The GitHub repository ayushpaliwal1920/BloodGroup_image_recognization contains a labelled image folder "dataset" with 8 categories: A negative blood type, A positive blood type, AB negative blood type, AB positive blood type, B negative blood type, B positive blood type, O negative blood type, O positive blood type. Examples follow, each with its label.

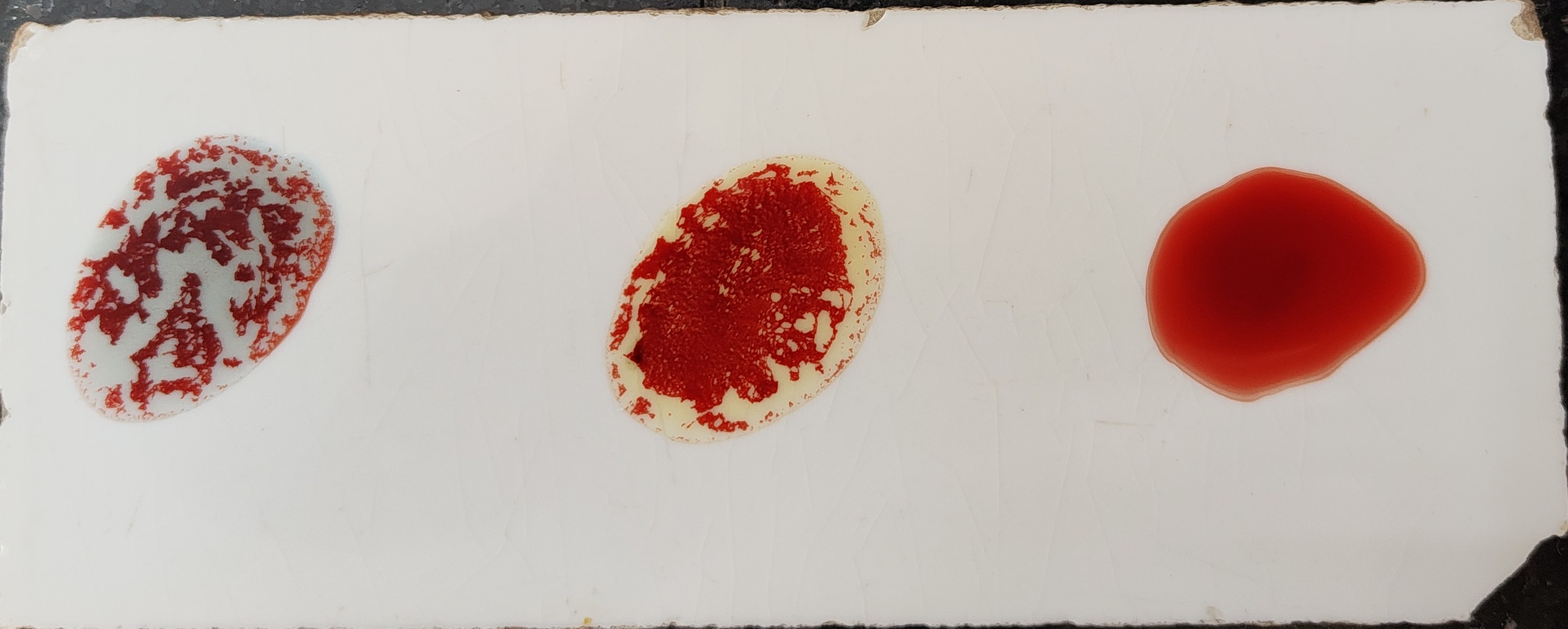
Label: AB negative blood type

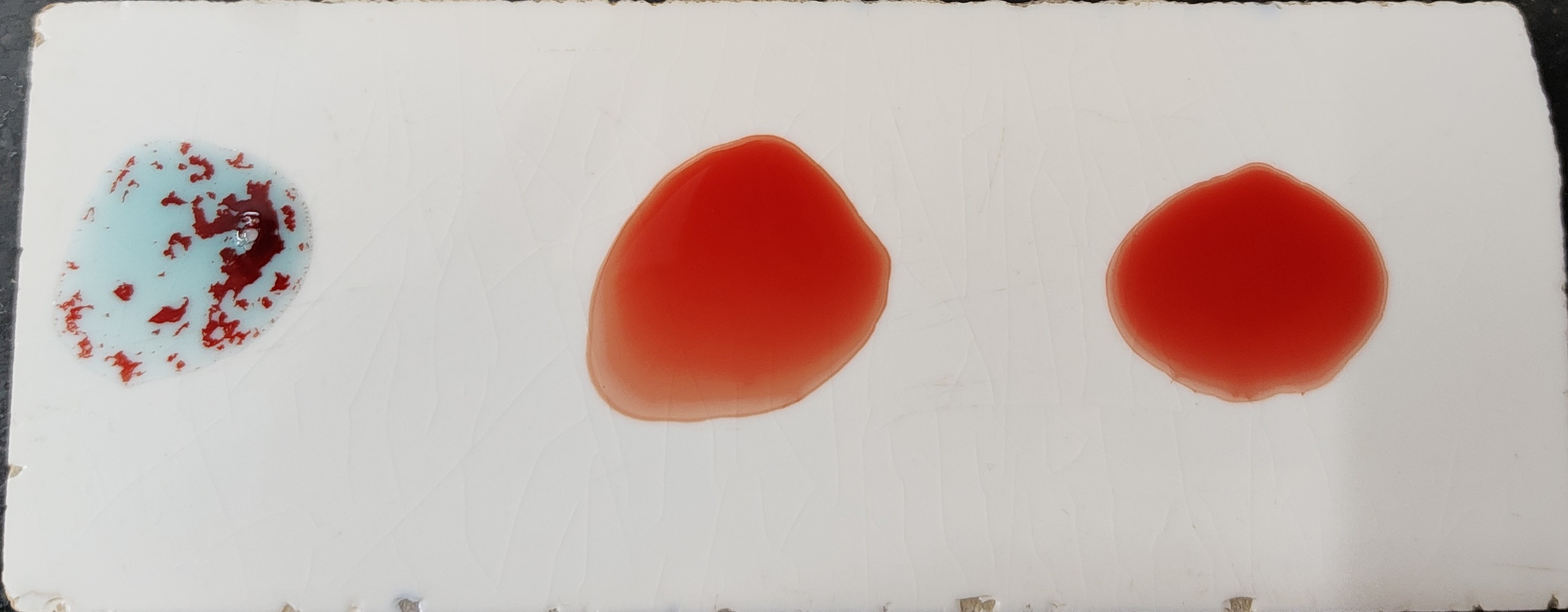
Label: A negative blood type

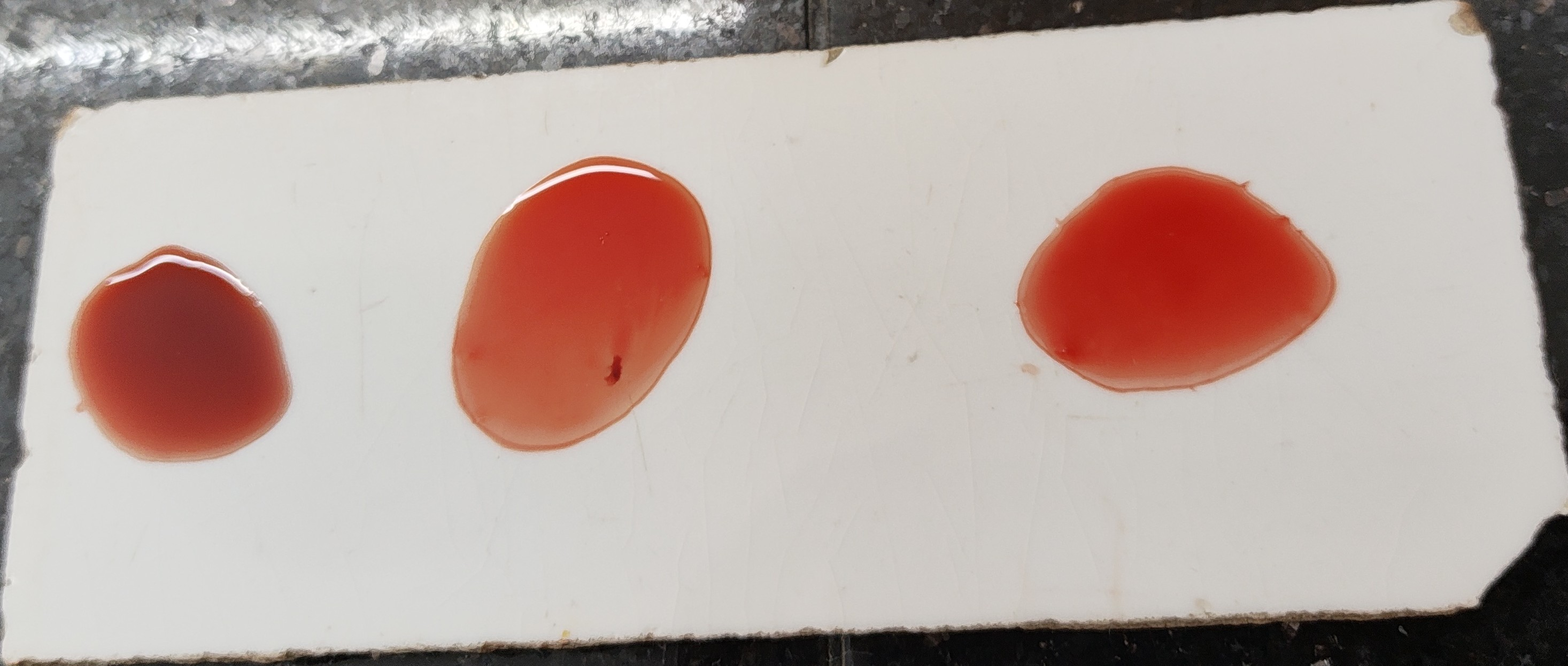
Label: O negative blood type

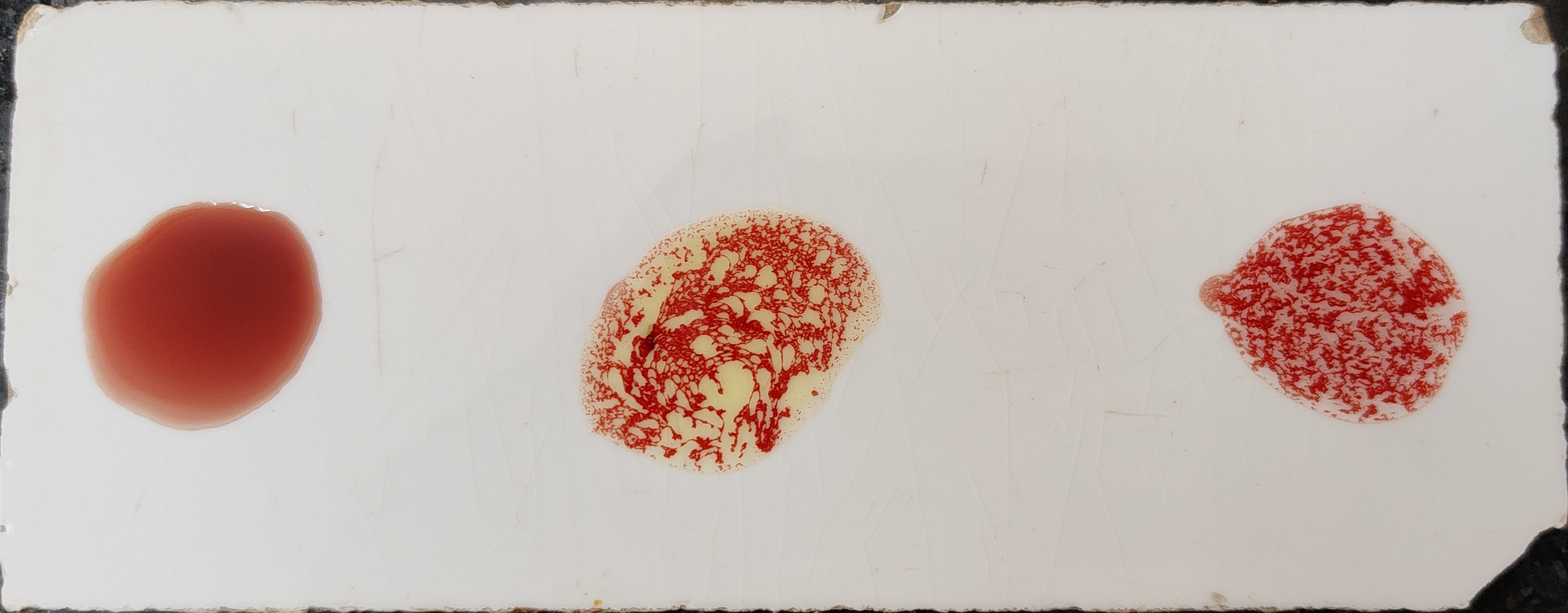
Label: B positive blood type

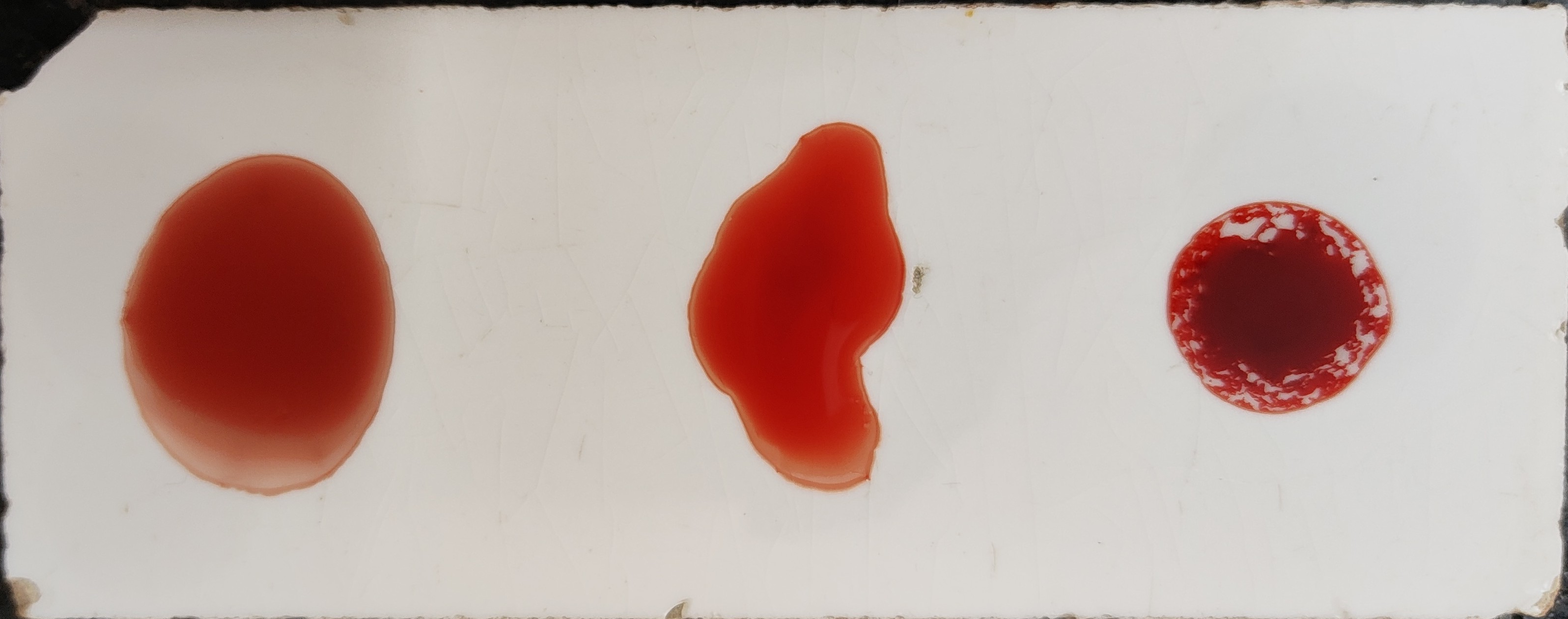
Label: O positive blood type

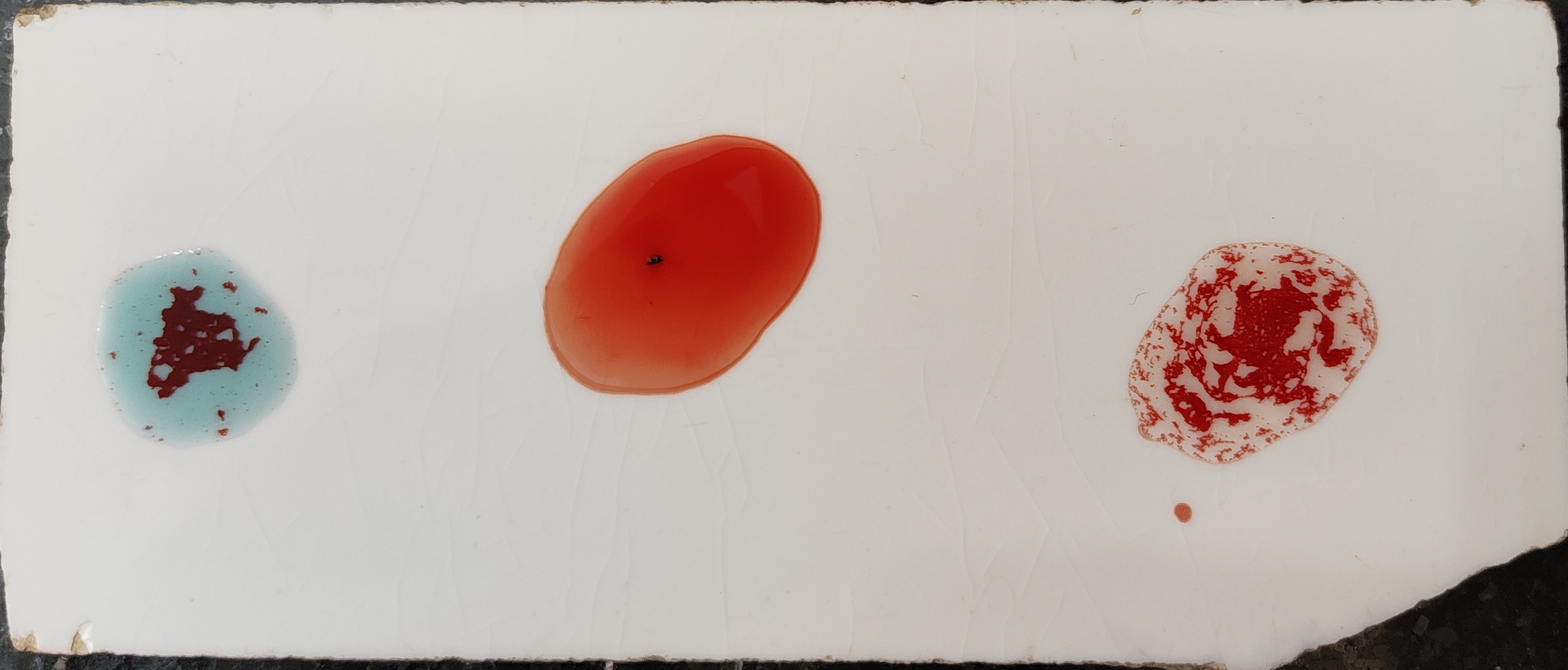
Label: A positive blood type
